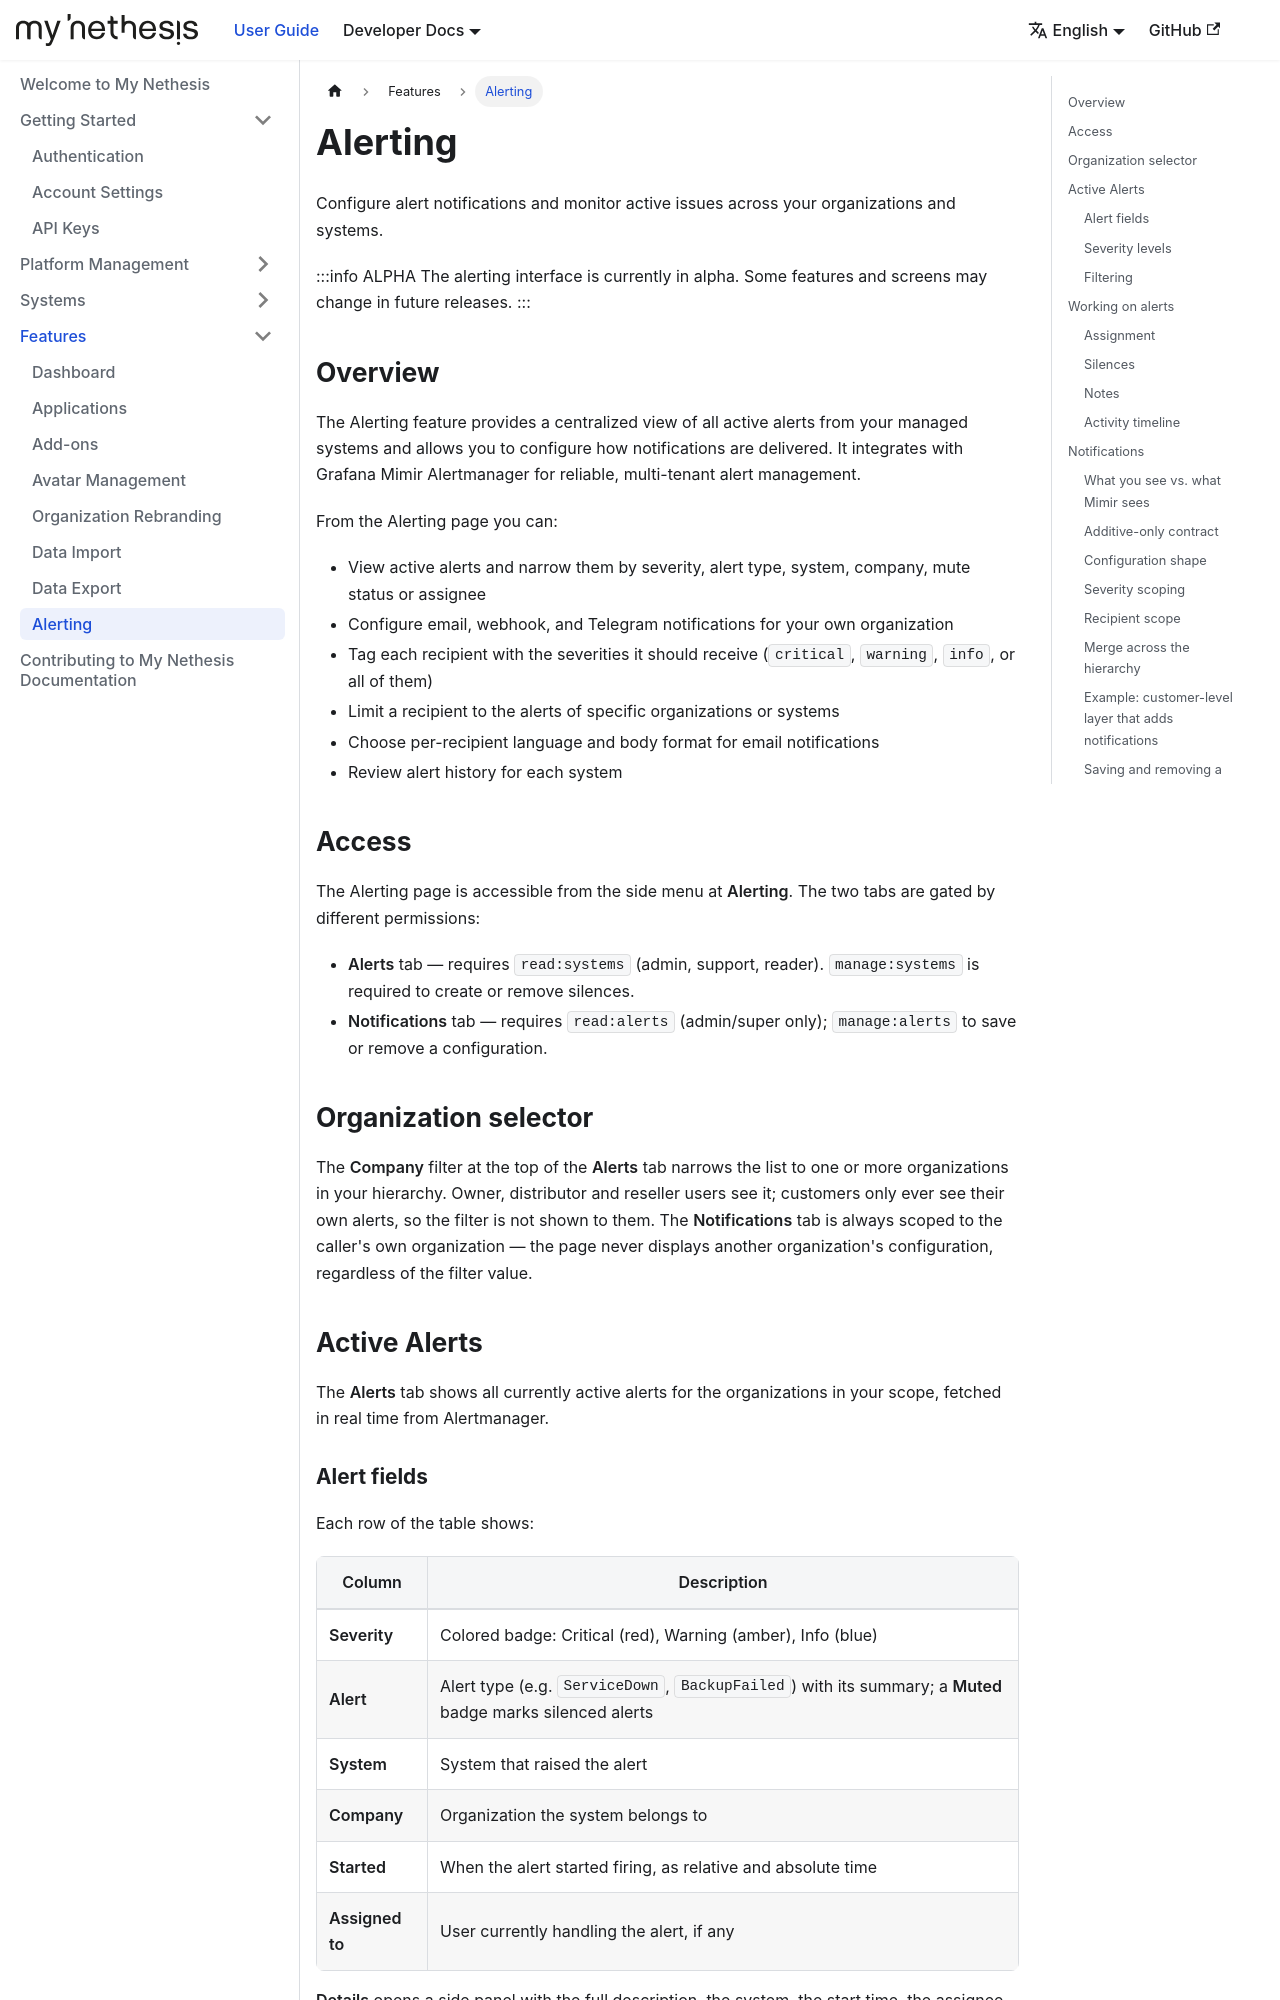

repository: NethServer/my · page: docs/features/alerting/index.html · generator: docusaurus

---
sidebar_position: 7
---

# Alerting

Configure alert notifications and monitor active issues across your organizations and systems.

:::info ALPHA
The alerting interface is currently in alpha. Some features and screens may change in future releases.
:::

## Overview

The Alerting feature provides a centralized view of all active alerts from your managed systems and allows you to configure how notifications are delivered. It integrates with Grafana Mimir Alertmanager for reliable, multi-tenant alert management.

From the Alerting page you can:

- View active alerts and narrow them by severity, alert type, system, company, mute status or assignee
- Configure email, webhook, and Telegram notifications for your own organization
- Tag each recipient with the severities it should receive (`critical`, `warning`, `info`, or all of them)
- Limit a recipient to the alerts of specific organizations or systems
- Choose per-recipient language and body format for email notifications
- Review alert history for each system

## Access

The Alerting page is accessible from the side menu at **Alerting**. The two tabs are gated by different permissions:

- **Alerts** tab — requires `read:systems` (admin, support, reader). `manage:systems` is required to create or remove silences.
- **Notifications** tab — requires `read:alerts` (admin/super only); `manage:alerts` to save or remove a configuration.

## Organization selector

The **Company** filter at the top of the **Alerts** tab narrows the list to one or more organizations in your hierarchy. Owner, distributor and reseller users see it; customers only ever see their own alerts, so the filter is not shown to them. The **Notifications** tab is always scoped to the caller's own organization — the page never displays another organization's configuration, regardless of the filter value.

## Active Alerts

The **Alerts** tab shows all currently active alerts for the organizations in your scope, fetched in real time from Alertmanager.

### Alert fields

Each row of the table shows:

| Column | Description |
|--------|-------------|
| **Severity** | Colored badge: Critical (red), Warning (amber), Info (blue) |
| **Alert** | Alert type (e.g. `ServiceDown`, `BackupFailed`) with its summary; a **Muted** badge marks silenced alerts |
| **System** | System that raised the alert |
| **Company** | Organization the system belongs to |
| **Started** | When the alert started firing, as relative and absolute time |
| **Assigned to** | User currently handling the alert, if any |

**Details** opens a side panel with the full description, the system, the start time, the assignee and, for muted alerts, when the silence ends. The row menu holds the actions described in [Working on alerts](#working-on-alerts).

### Severity levels

| Level | Meaning | Typical use |
|-------|---------|-------------|
| **Critical** | System is down or data loss is imminent | Immediate action required |
| **Warning** | Degraded state or threshold approaching | Action needed soon |
| **Info** | Informational event | No immediate action required |
